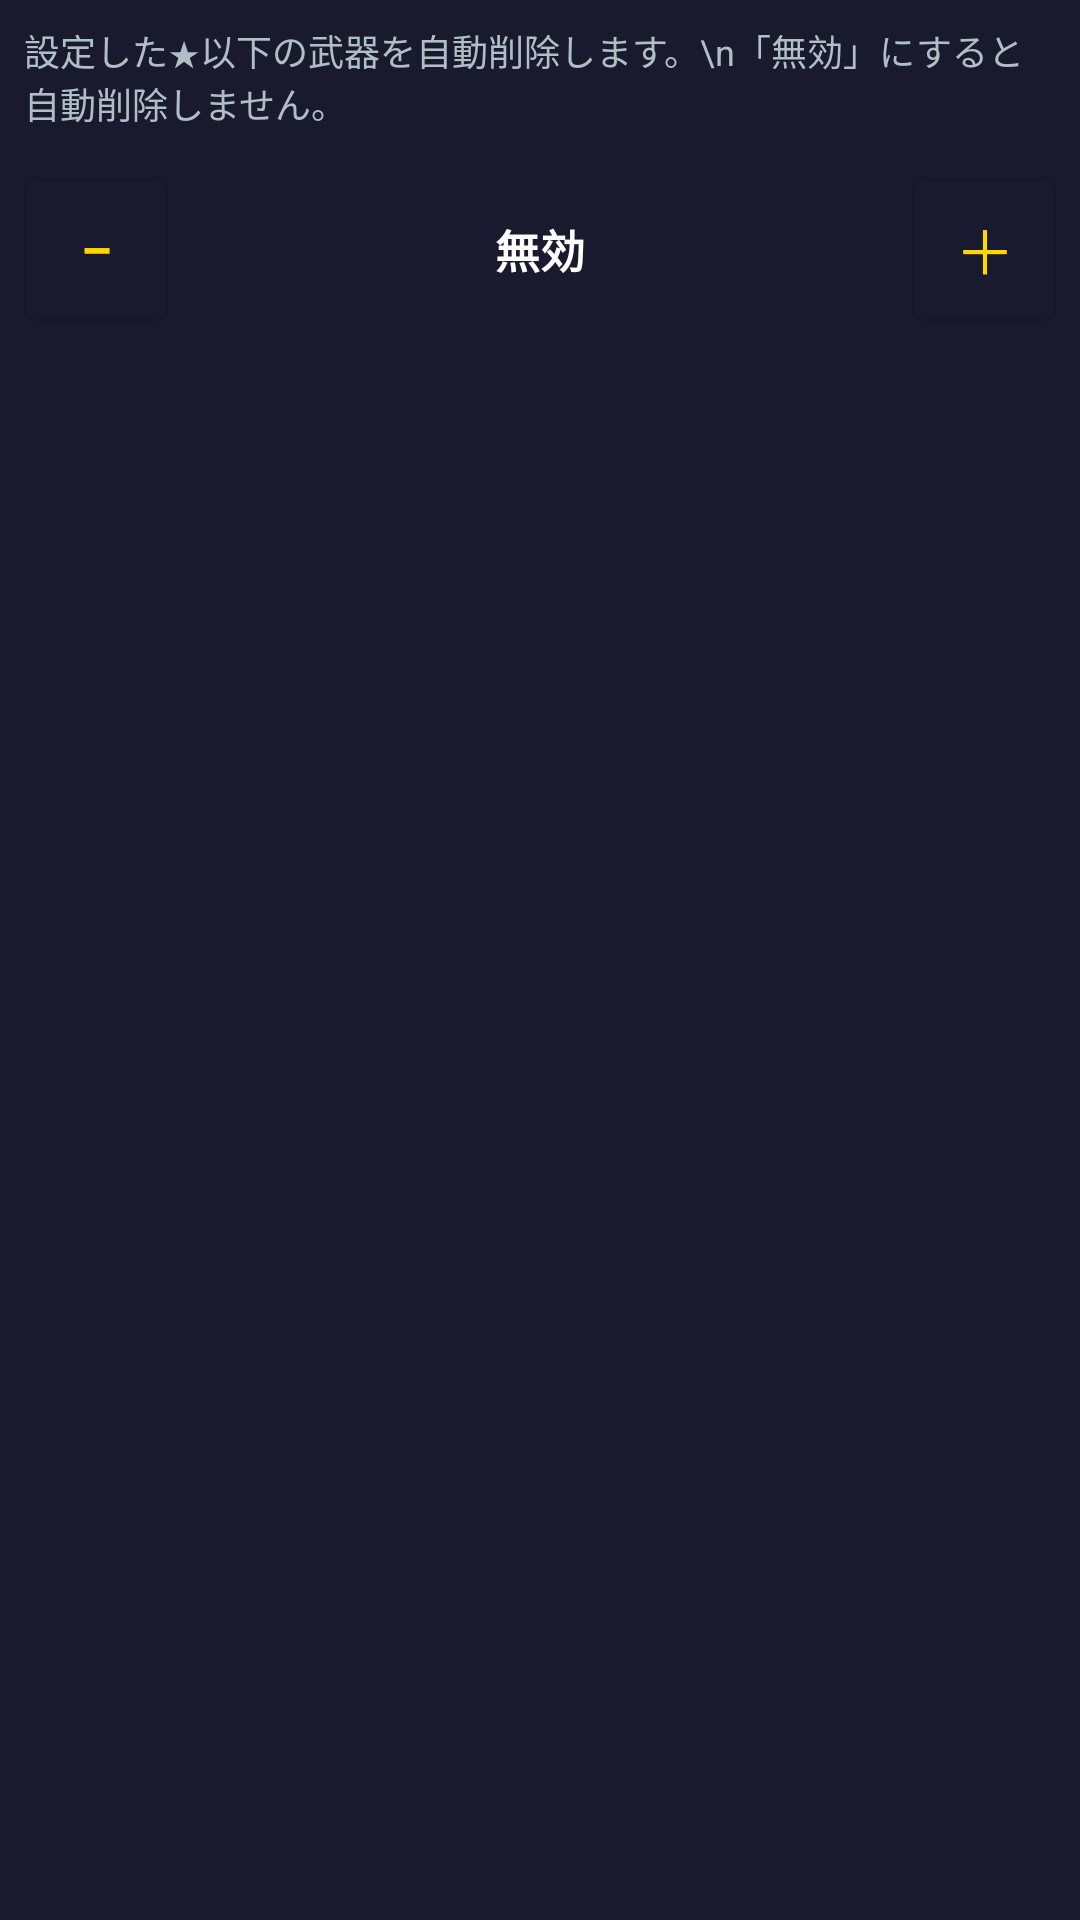

The Android layout XML behind this screen, and the referenced resources:
<!-- AndroidManifest.xml: application theme Theme.IdleGame -->
<!-- res/layout/dialog_trash_settings.xml -->
<?xml version="1.0" encoding="utf-8"?>
<LinearLayout
    xmlns:android="http://schemas.android.com/apk/res/android"
    xmlns:app="http://schemas.android.com/apk/res-auto"
    android:layout_width="match_parent"
    android:layout_height="wrap_content"
    android:orientation="vertical"
    android:padding="8dp">

    <TextView
        android:layout_width="match_parent"
        android:layout_height="wrap_content"
        android:text="設定した★以下の武器を自動削除します。\n「無効」にすると自動削除しません。"
        android:textSize="12sp"
        android:textColor="@color/text_secondary"
        android:layout_marginBottom="16dp" />

    <LinearLayout
        android:layout_width="match_parent"
        android:layout_height="wrap_content"
        android:orientation="horizontal"
        android:gravity="center">

        <com.google.android.material.button.MaterialButton
            android:id="@+id/btn_trash_minus"
            android:layout_width="48dp"
            android:layout_height="48dp"
            android:text="−"
            android:textSize="20sp"
            android:padding="0dp"
            android:insetTop="0dp"
            android:insetBottom="0dp"
            style="@style/Widget.MaterialComponents.Button.OutlinedButton" />

        <TextView
            android:id="@+id/tv_trash_level"
            android:layout_width="0dp"
            android:layout_weight="1"
            android:layout_height="wrap_content"
            android:gravity="center"
            android:textSize="15sp"
            android:textStyle="bold"
            android:textColor="@color/text_primary"
            android:text="無効" />

        <com.google.android.material.button.MaterialButton
            android:id="@+id/btn_trash_plus"
            android:layout_width="48dp"
            android:layout_height="48dp"
            android:text="＋"
            android:textSize="20sp"
            android:padding="0dp"
            android:insetTop="0dp"
            android:insetBottom="0dp"
            style="@style/Widget.MaterialComponents.Button.OutlinedButton" />

    </LinearLayout>

</LinearLayout>
<!-- resources referenced by this layout -->
<resources>
  <color name="text_primary">#FFFFFF</color>
  <color name="text_secondary">#B0BEC5</color>
  <style name="Theme.IdleGame" parent="Theme.MaterialComponents.DayNight.DarkActionBar">
          <item name="colorPrimary">@color/gold</item>
          <item name="colorPrimaryVariant">@color/surface</item>
          <item name="colorOnPrimary">@color/black</item>
          <item name="colorSecondary">@color/gem</item>
          <item name="colorOnSecondary">@color/white</item>
          <item name="android:statusBarColor">@color/surface</item>
          <item name="android:windowBackground">@color/background</item>
          <item name="android:textColorPrimary">@color/text_primary</item>
          <item name="android:textColorSecondary">@color/text_secondary</item>
      </style>
  <color name="gold">#FFD700</color>
  <color name="surface">#16213E</color>
  <color name="black">#FF000000</color>
  <color name="gem">#9C27B0</color>
  <color name="white">#FFFFFFFF</color>
  <color name="background">#1A1A2E</color>
</resources>
